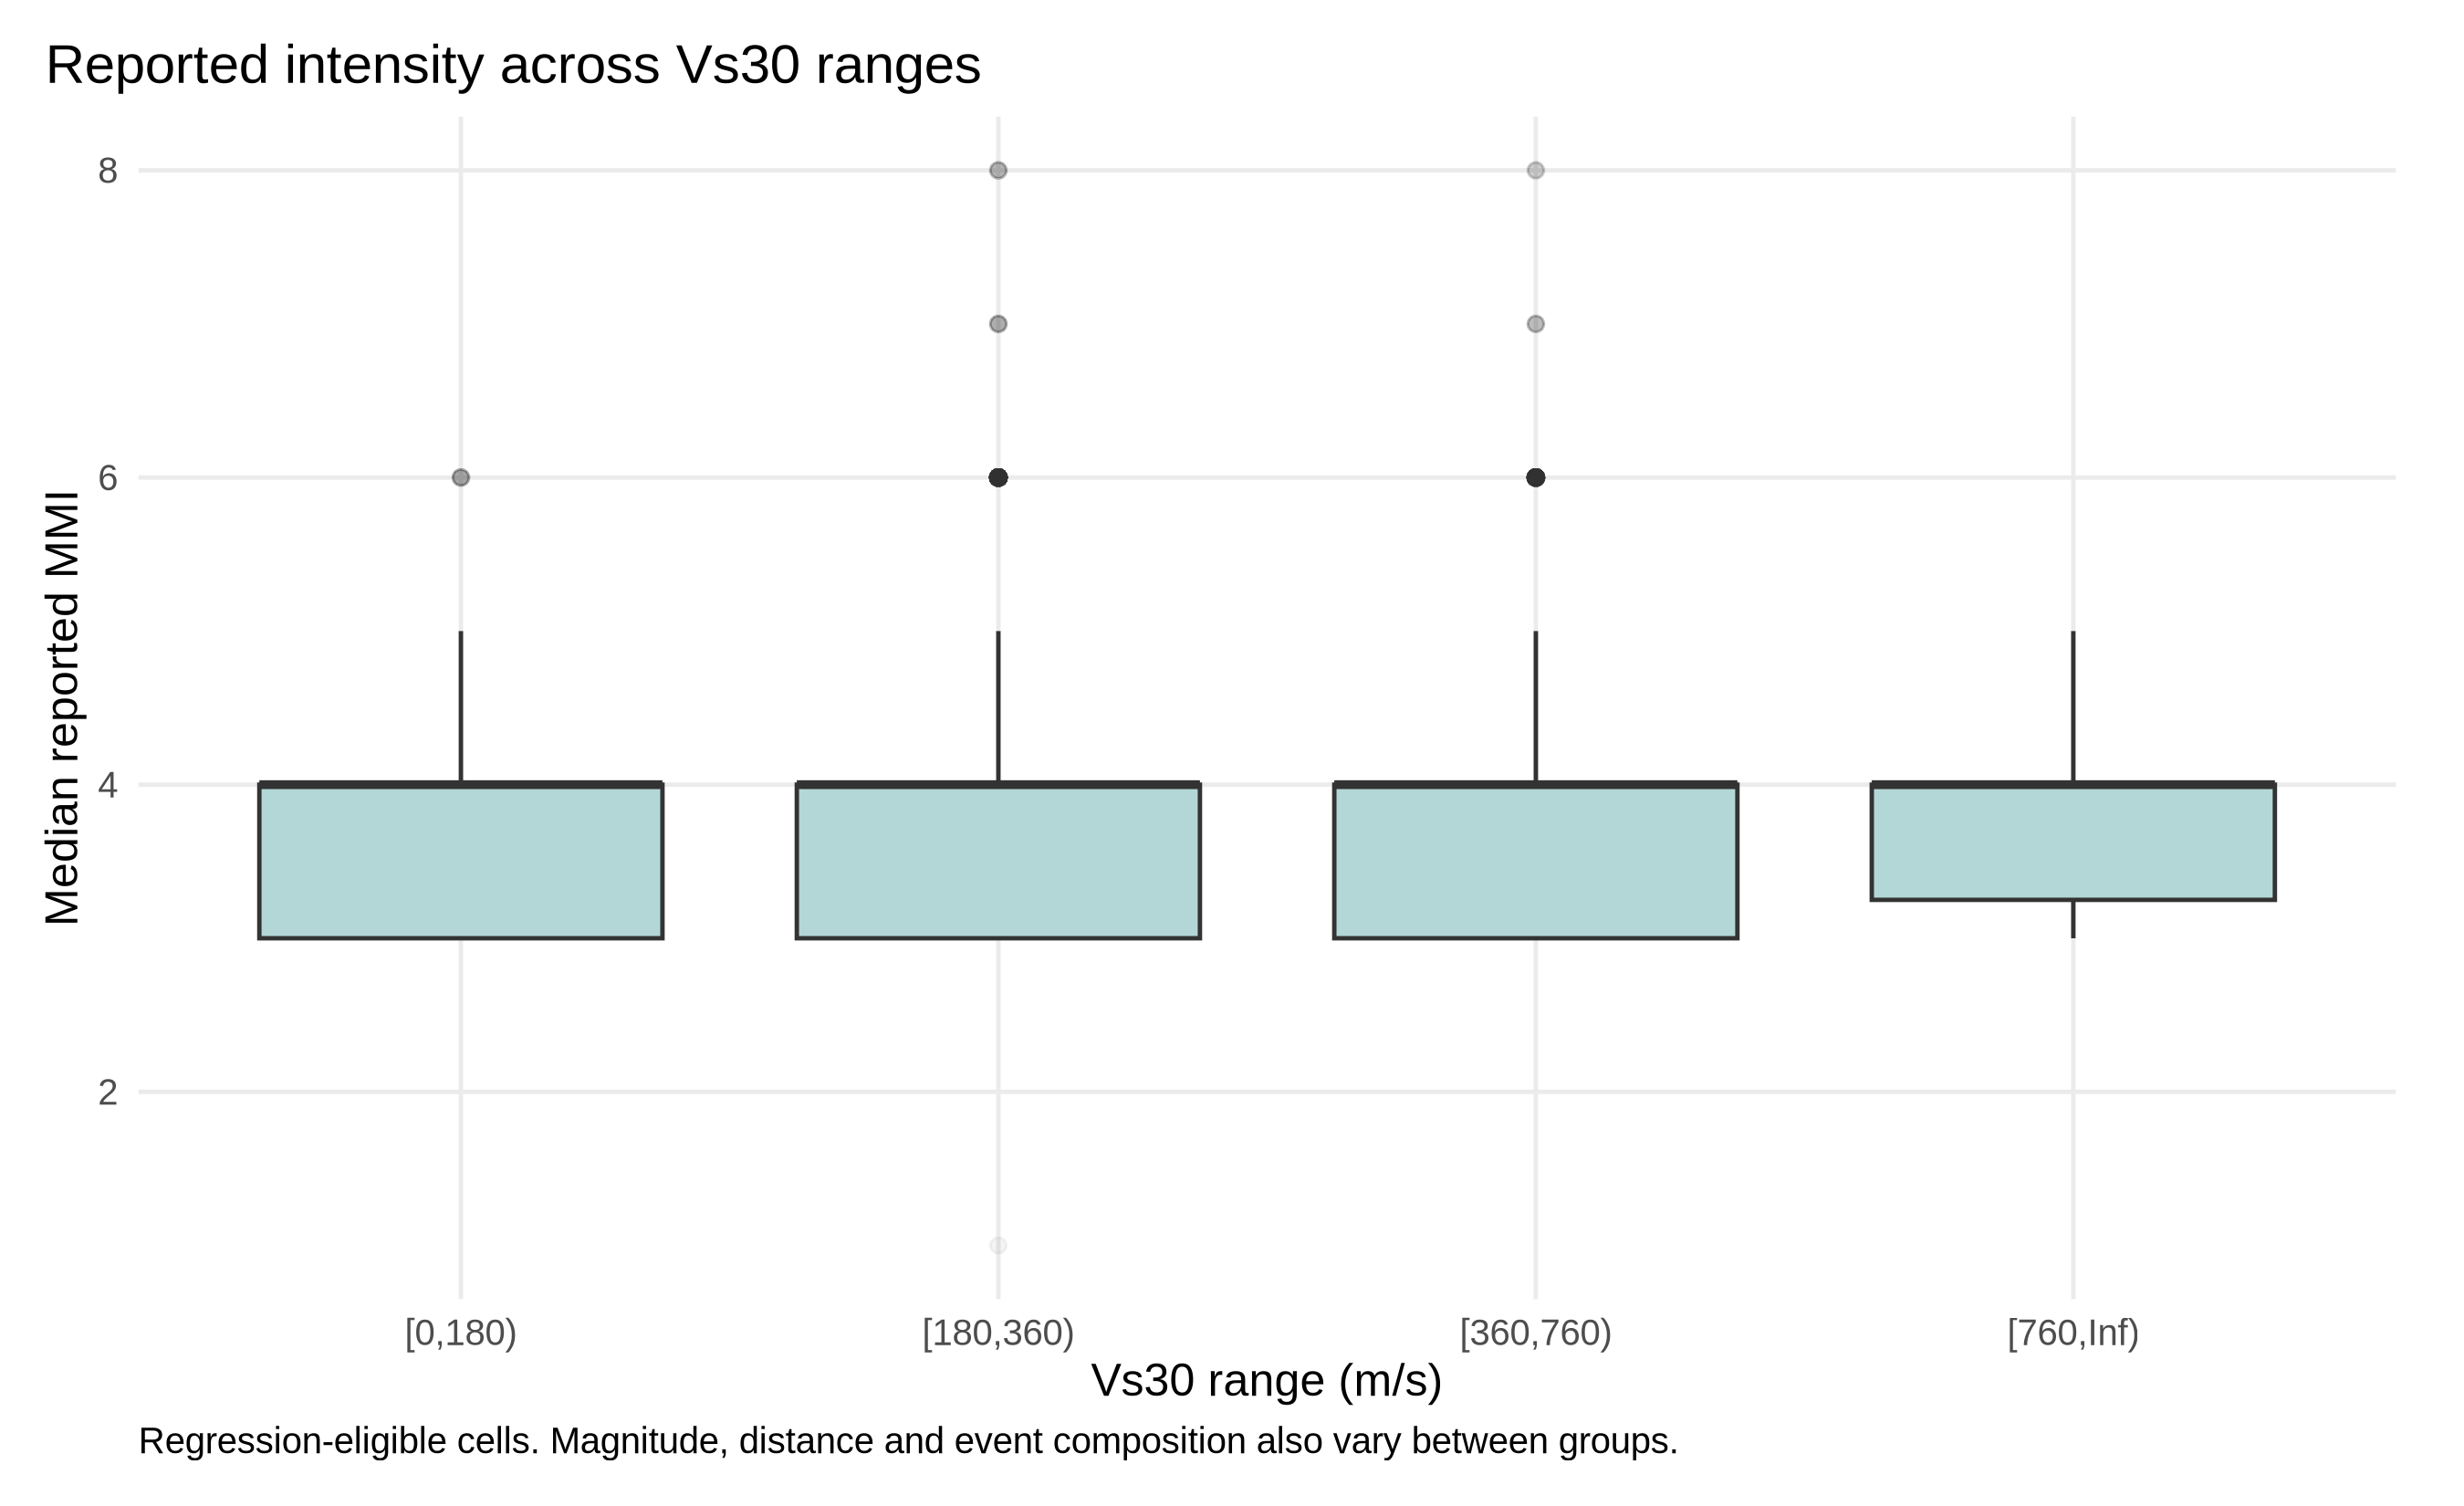

The table this chart was drawn from, first rows:
Vs30_band, earthquake_cells, earthquakes, mmi_median
[0,180), 2562, 370, 4
[180,360), 75893, 986, 4
[360,760), 28397, 734, 4
[760,Inf), 26, 26, 4
